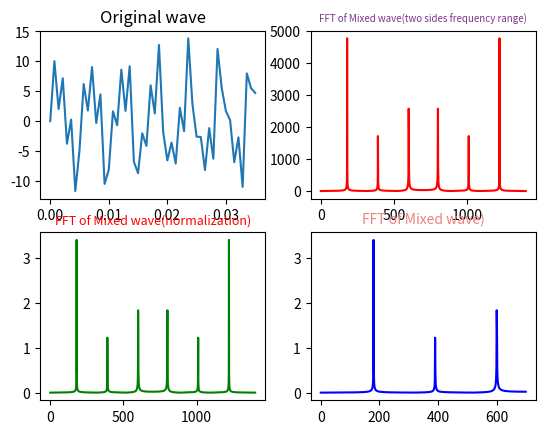

Write Python code to recreate this figure.
import numpy as np
from scipy.fftpack import fft,ifft
import matplotlib.pyplot as plt
import seaborn
import array

#采样点选择1400个，因为设置的信号频率分量最高为600赫兹，根据采样定理知采样频率要大于信号频率2倍，所以这里设置采样频率为1400赫兹（即一秒内有1400个采样点，一样意思的）
x=np.linspace(0,1,1400)      
ff=array.array('f')


#设置需要采样的信号，频率分量有180，390和600
y=7*np.sin(2*np.pi*180*x) + 2.8*np.sin(2*np.pi*390*x)+5.1*np.sin(2*np.pi*600*x)
for i in range(1400):
    ff.append(y[i])
print(ff,type(ff))

yy=fft(ff)                     #快速傅里叶变换
yreal = yy.real               # 获取实数部分
yimag = yy.imag               # 获取虚数部分
print(yreal)
yf=abs(fft(ff))                # 取绝对值
a=np.array(1)
print(a,type(yf))
yf1=abs(fft(ff))/len(x)           #归一化处理
yf2 = yf1[range(int(len(x)/2))]  #由于对称性，只取一半区间

xf = np.arange(len(ff))        # 频率
xf1 = xf
xf2 = xf[range(int(len(x)/2))]  #取一半区间


plt.subplot(221)
plt.plot(x[0:50],ff[0:50])   
plt.title('Original wave')

plt.subplot(222)
plt.plot(xf,yf,'r')
plt.title('FFT of Mixed wave(two sides frequency range)',fontsize=7,color='#7A378B')  #注意这里的颜色可以查询颜色代码表

plt.subplot(223)
plt.plot(xf1,yf1,'g')
plt.title('FFT of Mixed wave(normalization)',fontsize=9,color='r')

plt.subplot(224)
plt.plot(xf2,yf2,'b')
plt.title('FFT of Mixed wave)',fontsize=10,color='#F08080')


plt.show()